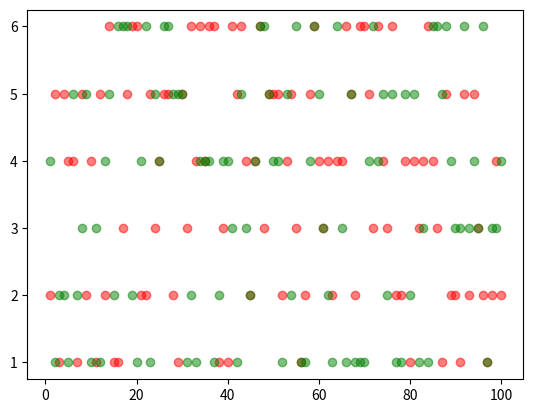

Generate this figure with matplotlib:
"""
[redacted]
    日期：19.03.18
    功能：模拟投掷骰子
    v.2：同时投掷两个骰子
    v.3:可视化投掷两个骰子结果
"""

import random
import matplotlib.pylab as plt


def roll_dice():
    """
        模拟投掷骰子
    """
    roll = random.randint(1, 6)
    return roll


def main():
    """
        主函数
    """
    total_times = 100
    # 初始化列表 result_list = [0,0,0,0,0,0]
    result_list = [0] * 11

    # 初始化点数列表
    roll_list = list(range(2, 13))
    roll_dict = dict(zip(roll_list, result_list))

    # 记录骰子的结果
    roll_a_list = []
    roll_b_list = []

    for i in range(total_times):
        roll_a = roll_dice()
        roll_b = roll_dice()

        roll_a_list.append(roll_a)
        roll_b_list.append(roll_b)

        for j in range(2, 13):
            if (roll_a + roll_b) == j:
                roll_dict[j] += 1

    for i, result in roll_dict.items():
        print('点数{}的次数:{}，频率为{}'.format(i, result, result/total_times))

    # 数据可视化
    x = range(1, total_times + 1)
    plt.scatter(x, roll_a_list, c='red', alpha=0.5)
    plt.scatter(x, roll_b_list, c='green', alpha=0.5)
    plt.show()


if __name__ == '__main__':
    main()
